pico-8 play session: hold ← + tap ❎

[t = 1 s] hold ← ~1s, tap ❎ ~2×
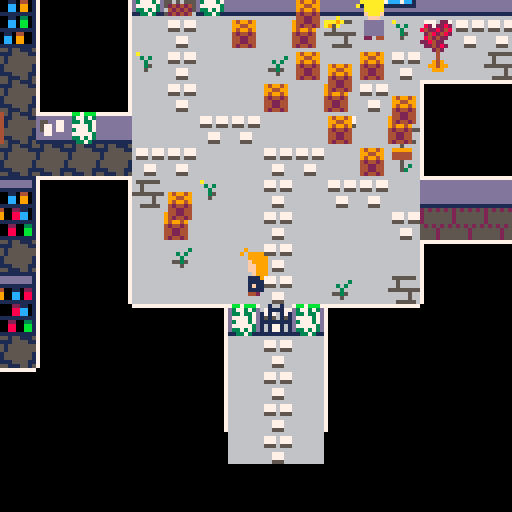
[t = 2 s] hold ← ~2s, tap ❎ ~4×
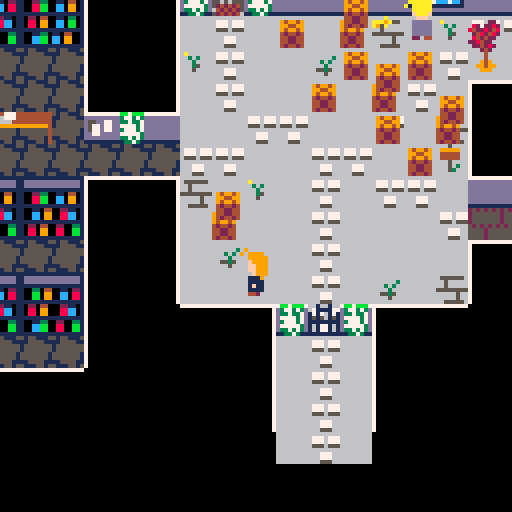
[t = 4 s] hold ← ~4s, tap ❎ ~7×
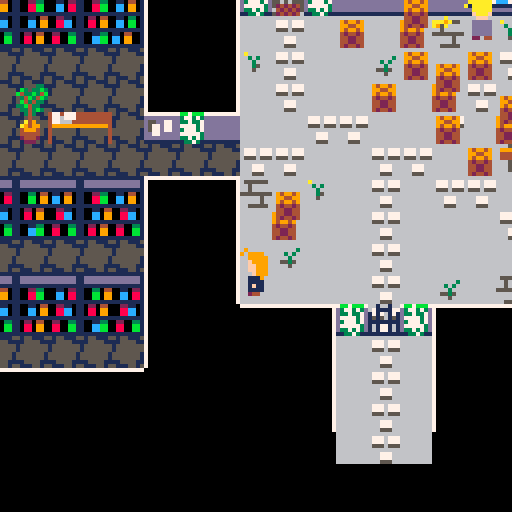

pico-8 cartridge
version 29
__lua__
-- mystery in amestris
-- by cpiod

function _init()
-- o:
-- 0=up, 1=down, 2=left, 3=right
 p={x=8000,y=8000,o=0,f=false}
 camx=title_screen[1].x*8-60
 camy=title_screen[1].y*8-60
 
-- mode:
-- 1: move
-- 2: dialog
-- 3: title screen
-- 4: transmutation
-- 5: fade out
-- 6: fade in
 mode=3
 t11=1 -- 5 circles
 t1=2 -- circle appears
 t2=3 -- go to circle
 t3=4 -- lines begin to appear
 t4=8 -- go to center
 t5=9 -- at center
 t6=11 -- the end
 
 palt(0,false)
	palt(14,true)
	
 tele={{x1=45,y1=22,x2=115,y2=9,o=3},
 {x2=45,y2=22,x1=115,y1=9,o=2},
 {x1=8,y1=13,x2=94,y2=13,o=0},
 {x2=8,y2=13,x1=94,y1=13,o=1},
 {x1=60,y1=5,x2=106,y2=27,o=0},
 {x2=60,y2=5,x1=106,y1=27,o=1}}
	sort(npc)
end

function _update60()
 if mode==1 then
  update_move()
 elseif mode==2 then
  update_diag()
 elseif mode==3 then
  update_title()
 elseif mode==4 then
  update_circle()
 end
end

function update_diag()
 if(btnp(⬆️) and slct>1) slct-=1
 if(btnp(⬇️) and slct<#a) slct+=1
 if btnp(🅾️) then
  nb=path[slct]
  if nb==0 or nb==nil then
   mode=1
  else
   change_dial()
  end
 end
 if(btnp(❎) and not st_final_dial and chat!=1037) mode=1
end

function update_move()
 if not st_secret_room and p.x==116*8 and p.y==9*8 then
  st_secret_room=true
  add(aall[4][1],
"i know about the secret room\
with all the bottles.",2)
  add(pall[4][1],13,2)
 end

 local moving=p.x!=p.ox or p.y!=p.oy
 if(p.x<p.ox) p.x+=1
 if(p.x>p.ox) p.x-=1
 if(p.y<p.oy) p.y+=1
 if(p.y>p.oy) p.y-=1 
 if moving!=(p.x!=p.ox or p.y!=p.oy) then
  -- hero stopped. check teleporters
  for tp in all(tele) do
   if p.x/8==tp.x1 and p.y/8==tp.y1 then
    p.x=tp.x2*8
    p.y=tp.y2*8
    if(tp.o==0) p.oy=p.y-8 p.ox=p.x
    if(tp.o==1) p.oy=p.y+8 p.ox=p.x
    if(tp.o==2) p.ox=p.x-8 p.oy=p.y
    if(tp.o==3) p.ox=p.x+8 p.oy=p.y
    break
   end
  end
 end
 
 if p.x==p.ox and p.y==p.oy then
  -- moving
	 local x,y=p.x,p.y
	 if(btn(⬆️)) p.o=0 y-=8
	 if(btn(⬇️)) p.o=1 y+=8
	 if(btn(➡️)) p.o=3 x+=8 p.f=false
	 if(btn(⬅️)) p.o=2 x-=8 p.f=true
	 if(x!=p.x)y=p.y
	 -- check collision
	 local mov=true
	 -- check front to back
	 for i=#npc,1,-1 do
	  local n=npc[i]
	 -- npc in path: stop moving, start chatting
	  if not fget(n.nbspr,0) and n.x==x/8 and n.y==y/8 then
	   mov=false
	   if(n.id!=nil) start_dial(n.id)
	   break
	  end
	 end
	 if(not mov or not fget(mget(x/8,y/8),0)) x,y=p.x,p.y
	 p.ox,p.oy=x,y
 end
 camx=p.x-60
 camy=p.y-68
end

function sort(a)
 for i=1,#a do
  local j=i
  while j>1 and a[j-1].y>a[j].y do
   a[j],a[j-1]=a[j-1],a[j]
   j=j-1
  end
 end
end
-->8
-- dialog system
slct=1

faces={80,83,86,89,92}
faces[9]=128
names={"rOY mUSTANG\
state alchemist",
"aMELIA sMITH\
postwoman",
"oWEN lOCKE\
apprentice",
"vICTOR gREY\
mail manager",
"mRS. cALVIN\
librarian"}
local s="a book"
names[1000]=s
names[1001]=s
names[1002]=s
-- nb: text id
-- d=text, list of lines
-- a=answers, list of lines
-- s=current selected answers
function cnt(t)
 local i=0
 for n=1,#t do
  if(sub(t,n,n)=="\n") i+=1
 end
 return i
end

function prt_dial()
 local i_d=cnt(d)
 local i=i_d
 for t in all(a) do
  i+=cnt(t)
 end
 if(#a>0) i+=1
 local maxy=8+6*(i+#a)
 local deltay=98-maxy
 local namex=5
 -- name
 local f=faces[chat]
 if(chat>=900 and chat<1000) f=faces[9]
 if f!=nil then
  namex+=20
  spr(f,camx+5,camy+deltay,3,3)
  if(chat<900) spr(128,camx+98,camy+deltay,3,3,true)
 end
 names[chat]=names[chat] or ""
 local namey=cnt(names[chat])*6
 for i=-1,1 do
  for j=-1,1 do
   print(names[chat],camx+namex+i,camy+deltay+18+j-namey,0)
  end
 end
 print(names[chat],camx+namex,camy+deltay+18-namey,6)
 
 -- bg
 rectfill(3+camx,24+camy+deltay,125+camx,maxy+camy+24+deltay,1)
 rect(3+camx,24+camy+deltay,125+camx,maxy+camy+24+deltay,6)
 
 -- text
 local x=5+camx
 local y=26+camy+deltay
 print(d,x,y,7)
 y+=(i_d+2)*6
 -- answers
 for i=1,#a do
  if i==slct then
   color(12)
   print(">"..a[i],x,y)
  else
   color(13)
   print(" "..a[i],x,y)
  end
  y+=6+6*cnt(a[i])
 end
end

-- si path>1 et answer!=path -> add bye
-- si path==1 et pas answer -> no answer
-- si path==0 -> bye/leave

function change_dial()
 slct=1
 if dall[chat]==nil then
  -- nothing to say
  mode=1
 else
  chat2,nb2=check_update(chat,nb)
  if(mode!=2) return
  chat=chat2 or chat
  nb=nb2 or nb
  a=aall[chat]==nil and {} or aall[chat][nb]
  path=pall[chat]==nil and {} or pall[chat][nb]
  d=dall[chat][nb]
  a=a or {}
  path=path or {}
  if chat<900 or chat>=1000 then -- no answer for thoughts
   local str=chat<10 and "bye" or "(leave)"
   if(#path>1 and #a!=#path) add(a,str)
   if(#path==0) a={str}
  end
 end
end

function start_dial(id,nbp)
 mode=2
 chat=id
 nb=nbp or 1
 -- npc look at the player
 if p.o>=2 and id<10 and id!=5 then -- no the old lady
  for n in all(npc) do
   if(n.id==id) n.f=not p.f
  end
 end
 change_dial()
end
-->8
-- text
dall={}
pall={}
aall={}

-- prolog
names[900]="aNNA bERKELEY"
for i=901,999 do
 names[i]=names[900]
end

dall[900]={"my name is aNNA bERKELEY. as a\
state alchemist i am known as\
the mud alchemist because\
that's how i once solved a\
murder.",
"the famous rOY mUSTANG, the\
flame alchemist, recently\
summoned me in central city\
because they \"lack smart and\
gorgeous alchemists\".",
"is it a way to tell me to\
investigate something? or is\
it just a game for him?\
i need to figure this out."}
pall[900]={{2},{3}}

dall[901]={"i should see mUSTANG first."}

dall[902]={
"i won't leave until i sorted\
this out."}

dall[903]={
"i don't feel like gardening."}

dall[904]={"the flag of amestris. classy."}

dall[905]={"the flag of amestris. classy.",
"wait... there is something\
behind! i'll toss the flag."}
pall[905]={{2}}
aall[905]={{"(look closer)"}}


names[906]="some bottles"
dall[906]={
"\"l'authentique bouteille de\
vin.\"\
sounds fancy. i am pretty sure\
alcohol is forbidden here... \
it probably belongs to the\
mail manager, vICTOR gREY."}


-- mustang
dall[1]={
"i am glad you came! your desk\
is in the next room. you will\
start by processing some late\
files.",
"i gave my team some well-\
deserved vacations and i told\
them i am capable of managing\
central city by myself. so\
don't tell them you were here.",
"yes. with milk and one sugar\
cube.",
"i'm all by myself. there is\
also a wanabee alchemist named\
oWEN lOCKE. mRS. cALVIN is\
certainly in the library. and\
i guess our mail manager,\
vICTOR gREY, is nearby.",
"right. what do you want?",
"i'd never ask for such a book.\
as gRUMMAN says, i would not\
need it. the best i can say is\
that somebody used my name to\
get it.",
"wow. i didn't think you would\
actually do it, you know.",
"no.",
"ok... but only because you\
brought me coffee."
}
aall[1]={{
"of course. do you want a\
coffee as well?",
"i won't go until i have\
answers."
},
{},
{},
{},
{"who works here?",
"why am i really here?"},
{}
}
pall[1]={
{3,5},
{5},
{},
{5},
{4,2,0},
{}}

dall[2]={
"i didn't do anything wrong!",
"what do you want?",
"nothing at all! i mean...\
mustang is really handsome,\
isn't he? you don't have a\
photo of him, by any chance?",
"wow... thank you! how did\
you...? never mind. thanks\
again. i should go now!",
"too bad...",
"he is creepy.",
"no, i swear! i always did my\
job with great\
conscientiousness."
}

aall[2]={
{"i didn't say anything."},
{"what are you doing here?",
"what do you think of the mail\
manager?",
"do you know something about\
missing packages?"},
{"what? no!"},
{},
{}}

pall[2]={
{2},
{3,6,7,0},
{5},
{2},
{0},
{2},
{2}}

-- owen locke
dall[3]={
"welcome to my greenhouse! my\
name is owen lock. i am still\
an apprentice: i work on the\
interactions between plants\
and alchemy.",
"with pleasure! as you know,\
alchemy is based on the\
telluric energy that comes\
from deep inside the earth.\
plants also harvest this\
energy; but something is\
wrong... my experiments keep\
failing, even though i am sure\
my theory is correct.",
"as soon as my experiments\
work. i could pass the exam\
now, but i want to work with\
rOY mUSTANG and learn his\
alchemy. to do that, i must\
impress him first.",
"i don't know yet. something\
classy. do you have an idea?",
"no. ask amelia, the postwoman.\
she seems to wander nearby\
very often even though that's\
not her place. i find her very\
suspicious.",
"that's... something. well, i\
need to go back to my\
experiments now.",
"yeah... yeah! that's awesome.\
tellurician, because my\
research is about telluric\
energy. thanks for the tip.\
here is some advice for your\
little mail investigation:\
there is an hidden door in\
the right wall of the lower\
package room. look for a grey\
wall.",
"too bad.",
"no. he is rude and he doesn't\
respect the alchemists.",
"she is a wonderful lady.\
skillful and mischievous.\
don't let her old age fool\
you: she is very powerful.",
"what do you want?"
}

aall[3]=
{{},
{"when will you try the state\
alchemist exam?"},
{"what will be your state\
alchemist codename?"},
{"the mad gardener",
"the tellurician",
"the soil-eater",
"no."},
{},
{},
{},
{},
{},
{},
{"tell me more about your\
research",
"do you like the mail manager?",
"do you know the librarian?"
}
}

pall[3]={
{11},
{3},
{4},
{6,7,6,8},
{11},
{},
{},
{},
{11},
{11},
{2,9,10,0},
}

-- victor grey
dall[4]={"i'm busy. go away.",
"packages are missing! three\
of them so far. that's\
unacceptable. my reputation is\
at stake, do you understand?",
"well, you can stay here day\
and night and catch the thief\
if he ever comes back.",
"amelia, the postwoman? she is\
a nice girl. far more clever\
that she sounds. she managed\
to bring the mail here to see\
me more often. i think she\
likes me.",
"rOY mUSTANG. he told me\
that's nothing, that he\
doesn't even remember what\
these packages were. but i\
can tell when he lies. he\
considers it is a big problem.",
"i mean... that's possible, of\
course. but i don't think so.\
she has always been honest\
with me. that's a rare\
quality.",
"i don't see him much. always\
working in his greenhouse,\
night and day. he received\
lots of fertilizer, recently.\
probably for his experiments.\
he wants to impress mUSTANG\
but the colonel doesn't give\
him much attention.",
"no. i don't trust alchemists.\
especially state alchemists.\
and he is too flirtatous with\
ladies.",
"beware the old mrs. calvin:\
she was once a powerful\
alchemist. she is very nice,\
but don't angry her by not\
returning your books to the\
library. she is probably the\
least unbearable state\
alchemist. she is secretive.\
i think there is an hidden\
room somewhere in her\
library...",
"and that's why i hate state\
alchemists.",
"no. but i registered them\
when they arrived. one came\
from a library from east city.\
it was an alchemy book about\
explosives, addressed to\
mUSTANG. the second one came\
in a bag. i didn't open it;\
maybe electrial wire or ropes?\
the last was a letter addressed\
to mUSTANG.",
"it doesn't mean your time is\
worth more than mine.",
"okay. i can maybe give you two\
minutes of my time.",
"what to you want?"
}

aall[4]={
{"i am a state alchemist!"},
{"can i help you?",
"who were the missing packages\
addressed to?"},
{},
{"she seems to prefer mUSTANG.",
"do you think she could be the\
thief?"},
{"so nobody knows what was\
inside these packages?"},
{},
{},
{},
{},
{},
{},
{},
{},
{"you seem worried.",
"do you know the blonde girl?",
"what do you think of the\
apprentice?",
"do you know mUSTANG well?",
"what can you tell me about\
the librarian?"}
}

pall[4]={
{12,0},
{3,5},
{},
{10,6},
{11},
{14},
{14},
{14},
{14},
{},
{14},
{},
{14},
{2,4,7,8,9},
}

dall[5]={
"hello, dear! it's rare to see\
a new face around here.",
"what are you interested in?",
"why the past tense? i am\
still a powerful alchemist!\
specialized in all kind of\
explosives. in fact, i still\
help victor to verify that\
the packages we received are\
not booby-trapped.",
"he is very ambitious, yet he\
is a good leader. but don't\
trust him too much.",
"of course! he could not harm\
anyone. he is very sweet with\
everyone and he brings me\
cookies once in a while. i\
love to chat with him. i even\
offered him one of my books.",
"i call him grumpy, he calls\
me an old bat. we like each\
other.\
he is secretive. did you know\
he has a secret room?",
"oh, dear! where was it?",
"he is so forgetful! it's a\
rare book about large scale\
transmutation. thank you for\
bringing it back. how can i\
thank you? i know! here: take\
this alchemy-fueled camera!\
it's an expansive gift.",
"before doing that, you'd have\
to tell me all about your\
interests. only then i could\
make a relevant recommendation\
for you."
}
aall[5]={
{},
{"can you recommend me a book?",
"i was told you were a\
powerful alchemist.",
"what do you think of mustang?",
"should i trust the\
apprentice?",
"do you like the mail manager?"
},
{},
{},
{},
{},
{"in oWEN's room."},
{"thank you!"},
{"let's not do that."}
}

pall[5]={
{2},
{9,3,4,5,6,0},
{2},
{2},
{2},
{2},
{8},
{},
{2}
}

dall[1000]={"  == equivalent exchange ==\
\
alchemy is the science of\
transmutation. and as all\
science, it follows rules.\
alchemy follows the principle\
of equivalent exchange: in\
order to obtain or create\
something, something of equal\
value must be lost or\
destroyed."}

dall[1001]={
"  == alchemy: lesson 4 ==\
\
transmutation is a sequence\
of three steps:\
- comprehension of the\
  material to be transmuted;\
- deconstruction of the\
  material;\
- reconstruction by bending\
  the material into its new\
  shape.",
"comprehension should not be\
neglected: the learner must\
identify the material he\
wants to know what\
ingredients he needs."
}
pall[1001]={{2}}

dall[1002]={
"to oWEN lOCKE,\
i wish you a great future.\
and don't let mUSTANG annoy\
you.\
\
             aMANDA cALVIN",
"  == combustion ==\
\
combustion relies on three\
ingredients:\
- a spark\
- oxygen\
- fuel\
fuel can be wood, alcohol,\
natural gas, oil,...\
explosives are based on\
phosphorus or sulfur."
}
pall[1002]={{2}}

names[1003]="a gray book"
dall[1003]={
"that's the gray book that is\
missing!"}

names[1004]="a key"
dall[1004]={
"you find a key. certainly a\
master key.\
\
you take it with you."}

names[1005]="a key"
dall[1005]={
"you find an old rusty key.\
\
you take it with you."}

names[1010]="a note on the entrance"
dall[1010]={
"alchemy library\
\
return your books in time or\
suffer my wrath.\
\
mRS. cALVIN"}

names[1011]="some papers"
dall[1011]={
"!!! wanted !!!\
\
i am a gray book. i\
disappeared a few days ago. if\
you find me, return me!\
\
(no ransom)"}

names[1012]="a sealed letter"
dall[1012]={
"rOY,\
\
i don't know why you seem\
so interested in books about\
explosive transmutation. you\
should probably be the one\
writing them. anyway: be\
careful. i don't know what\
you need that for, but some\
people are suspicious.\
\
gRUMMAN","you take it."}
pall[1012]={{2}}

names[1013]="an ad"
dall[1013]={
"get a dream body with 1 tip!\
\
1. don't trust advertisements"}

names[1014]="a pile of files"
dall[1014]={
"a very high pile of the files."}

names[1015]="a note on the wall"
dall[1015]={"if i'm not here, ring the\
bell.\
\
v.gREY.\
ps: there is no bell."}

names[1016]="a pile of receipts"
dall[1016]={"nothing interesting here."}

names[1017]="some drawings"
dall[1017]={"a sketch of a transmutation\
circle based on a pentagram\
and some drawings of trees."}

names[1020]="a window"
dall[1020]={
"you see some trees outside."}

names[1021]="someone?"
dall[1021]={
"there is someone behind the\
window. as soon as she sees\
you, she hides."}

names[1022]="a grey book"
dall[1022]={
"i have no reason yet to check\
this book."}

names[1023]="a sack of fertilizer"
dall[1023]={
"that's fertilizer. lot of it.\
i guess someone is not very\
good at gardening..."}

names[1024]="a sign"
dall[1024]={
"greenhouse\
\
experiments in progress,\
proceed with caution."}

names[1025]="a door"
dall[1025]={"it's locked."}

names[1026]="a transmutation circle"
dall[1026]={"you don't recognize this type\
of transmutation circle. you\
prefer not to walk over it."}

names[1027]="a tree"
dall[1027]={"...\
\
it has nothing to say."}

names[1028]="a sign"
dall[1028]={"the boxes will go away.\
eventually.\
\
v.gREY"}

names[1029]="some ash"
dall[1029]={"a small pile of cold ash."}

names[1030]="some food"
dall[1030]={"it doesn't smell good. cheese\
maybe?"}

names[1031]="a door"
dall[1031]={"the master key unlocks the\
door!"}

names[1032]="a door"
dall[1032]={
"it's locked."}

names[1033]="a door"
dall[1033]={
"it's locked."}

names[1034]="a door"
dall[1034]={"the old key unlocks the door!"}

names[1035]="a crowbar"
dall[1035]={
"that crowbar can be useful.\
why not take it?"}

names[1036]="a heavy box"
dall[1036]={
"that wood seems breakable. with\
some tool, you could open it."}

names[1037]="a heavy box"
dall[1037]={
"you open the box with the\
crowbar. it explodes!",""}
aall[1037]={{"die?"}}
pall[1037]={{2}}

names[1038]="an alchemy-fueled\
coffee machine"
dall[1038]={
"coffee?",
"milk?",
"sugar?",
"sugar?",
"caution: it's hot.",
"caution: it's hot.",
"you remember you hate coffee.",
"just like mUSTANG likes it."}
aall[1038]={
{"yes","no"},
{"yes","no"},
{"no","one sugar cube","two sugar cubes"},
{"no","one sugar cube","two sugar cubes"},
}
pall[1038]={
{2},
{4,3},
{5,5,5},
{5,5,5},
{7},
{8}
}
-->8
-- draw

function draw_hero()
	local s=11
	if p.o==0 then
  s=7
 elseif p.o==1 then
  s=208
 end
	if(mode==1 and (p.x!=p.ox or p.y!=p.oy)) s+=flr((4*t())%4)
	spr(s,p.x,p.y-10,1,2,p.o==2)
end

function _draw() 
 camera(camx,camy)
 cls(0)	
 
	map(0,0)
	local done=st_final_dial
	-- no draw_hero in final dialogue
	for n in all(npc) do
	 if not done and p.y<=n.y*8 then
	  done=true
	  draw_hero()
	 end
	 local nbspr=n.nbspr or n.id
	 if nbspr>15 then
	  spr(nbspr,n.x*8,n.y*8,1,1,n.f==true)
  elseif nbspr>=0 then
	  if n.f=="up" then
	   spr(6,n.x*8,n.y*8-10,1,2)
	  else
 	  spr(nbspr,n.x*8,n.y*8-10,1,2,n.f==true)
 	 end
 	else
 	end
	end
	if(not done) draw_hero()

	if(mode==2 and chat==1037) draw_fire()
	
	if(mode==2)	prt_dial(d,a)
	
	if mode==3 then
	 spr(198,camx+100,camy+9,3,3)
	 spr(246,camx+100,camy+9+3*8,2,1)
	 sspr(72,104,7*8,3*8,camx+1,camy+10,7*8*2,3*8*2)
	 if t()%1<.8 then
   print_center("press z to investigate",camx,camy+90,8)
  end
	 local t="cpiod - 2020"
  print_center(t,camx,camy+120,1)
	
	elseif mode==4 then
  draw_fire()
  draw_circle()

	elseif mode==5 then
  draw_circle(true)
	 chat=-1
 	a={}
	 d="the fire is out but you faint\
because of the smoke."
	 prt_dial()
  fade={[0]=0,0,0,0,1,0,5,6,2,2,4,3,5,1,4,4}
  m=t()-t0
  for i=0,15 do
   if m<2.1 then
    c=i
   elseif m<2.2 then
    c=fade[i]
   elseif m<2.3 then
    c=fade[fade[i]]
   elseif m<5 then
    c=fade[fade[fade[i]]]
   else
    c=fade[fade[fade[i]]]
    mode=6
    t0=t()
    mset(109,27,182)
    mustang.x=108
    mustang.y=27
    mustang.f=false
    locke.x=109
    locke.y=26
    locke.f=true
    calvin.x=105
    calvin.y=26
    calvin.f=false
    calvin.id=15
    sort(npc)
    p.x=109*8
    p.y=28*8
    p.ox=p.x
    p.oy=p.y
    camx=p.x-60
    camy=p.y-68
    st_final_dial=true
   end
   pal(i,c,1)
  end
	
	elseif mode==6 then
  fade={[0]=0,0,0,0,1,0,5,6,2,2,4,3,5,1,4,4}
  m=t()-t0
  for i=0,15 do
   if m<.3 then
    c=fade[fade[fade[i]]]
   elseif m<.6 then
    c=fade[fade[i]]
   elseif m<.9 then
    c=fade[i]
   elseif m<2 then
    c=i
   else
    c=i
    start_dial(1,5)
   end
   pal(i,c,1)
  end
	end
end

function print_center(t,x,y,c)
	for i=-1,1 do
	 for j=-1,1 do
  	print(t,x+(64-4*(#t/2))+i,y+j,0)
  end
 end
 print(t,x+(64-4*(#t/2)),y,c)
end
-->8
-- npc/status
 npc={
 -- ordered back to front
 
 -- flags
 {nbspr=54,id=904,x=40,y=1},
 {nbspr=54,x=28,y=23}, -- behind
 {nbspr=54,x=30,y=23},
 {nbspr=54,id=904,x=15,y=13},
 {nbspr=54,id=904,x=23,y=17},
 {nbspr=54,id=904,x=25,y=13},
 {nbspr=54,id=904,x=27,y=13},
 {nbspr=54,id=904,x=32,y=6},
 {nbspr=54,id=904,x=35,y=6},
 {nbspr=54,id=904,x=22,y=2},
  
 -- outside door
 {nbspr=58,x=29,y=23}, 

 -- windows
 -- mustang window
 {nbspr=64,id=1020,x=33,y=6},
 {nbspr=66,x=34,y=6},
 -- postwoman window
 {nbspr=65,id=1021,x=32,y=13},
 {nbspr=66,x=33,y=13},
 -- alchemist room
 {nbspr=65,x=19,y=2},
 {nbspr=66,x=20,y=2},
 {nbspr=65,x=24,y=2},
 {nbspr=66,x=25,y=2},

 -- sheets on wall
-- secret room
 {nbspr=240,id=1013,x=120,y=7,f=true},
-- warehouse
 {nbspr=240,x=41,y=12},
 {nbspr=240,id=1015,x=46,y=12,f=true},
-- library entrance
 {nbspr=240,id=1010,x=22,y=17},
  
  
 -- fertilizer
 {nbspr=166,id=1023,x=48,y=4},
 {nbspr=167,id=1023,x=38,y=6},
 {nbspr=167,id=1023,x=43,y=4,f=true},
 {nbspr=168,id=1023,x=60,y=8},
 {nbspr=168,id=1023,x=42,y=5,f=true},

  
 -- outside boxes
 {nbspr=71,x=42,y=10},
 {nbspr=55,x=42,y=9},
 {nbspr=71,x=64,y=5},
 {nbspr=55,x=64,y=4},
 {nbspr=55,x=42,y=5},
 {nbspr=71,x=42,y=6},
 {nbspr=70,x=32,y=15},
 {nbspr=70,x=42,y=7},
 {nbspr=70,x=42,y=4},
 {nbspr=70,x=53,y=2},
 {nbspr=70,x=57,y=2},

 {nbspr=70,x=28,y=14},
 {nbspr=70,x=29,y=16},
 {nbspr=70,x=30,y=15},
 {nbspr=70,x=31,y=17},
 {nbspr=70,x=32,y=18},

 {nbspr=71,x=30,y=14},
 {nbspr=71,x=33,y=17},
 {nbspr=71,x=26,y=20},
 {nbspr=71,x=31,y=16},
 {nbspr=55,x=30,y=13},
 {nbspr=55,x=33,y=16},
 {nbspr=55,x=26,y=19},
 {nbspr=55,x=31,y=15},

 -- circle
 {nbspr=61,id=1026,x=93,y=8},
 {nbspr=61,id=1026,x=91,y=11},
 {nbspr=61,id=1026,x=95,y=11},

 {nbspr=62,id=1026,x=94,y=8},
 {nbspr=62,id=1026,x=92,y=11},
 {nbspr=62,id=1026,x=96,y=11},

 {nbspr=77,id=1026,x=93,y=9},
 {nbspr=77,id=1026,x=91,y=12},
 {nbspr=77,id=1026,x=95,y=12},

 {nbspr=78,id=1026,x=94,y=9},
 {nbspr=78,id=1026,x=92,y=12},
 {nbspr=78,id=1026,x=96,y=12},

 -- desk
 {nbspr=163,x=106,y=25},
 {nbspr=164,x=107,y=25},
 
 {nbspr=48,x=34,y=8,f=true},
 {nbspr=48,x=25,y=6,f=true},
 {nbspr=48,x=24,y=4},
 {nbspr=48,x=20,y=6},
 {nbspr=48,x=17,y=8,f=true},
 
 {nbspr=49,x=16,y=6},
 {nbspr=49,x=21,y=4,f=true},
 {nbspr=49,x=20,y=8},
 {nbspr=49,x=24,y=8},
  
 {nbspr=50,x=33,y=8,f=true},
 {nbspr=50,x=25,y=4},
 {nbspr=50,x=24,y=6,f=true},
 {nbspr=50,x=25,y=8},
 {nbspr=50,x=20,y=4,f=true},
 {nbspr=50,x=21,y=6},
 {nbspr=50,x=21,y=8},
 {nbspr=50,x=17,y=6},
 {nbspr=50,x=16,y=8,f=true},
 
 {nbspr=49,x=118,y=8},
 {nbspr=149,x=119,y=8},
 {nbspr=133,x=119,y=7},
 {nbspr=163,x=19,y=17},
 {nbspr=164,x=20,y=17},
 {nbspr=163,x=42,y=13},
 {nbspr=164,x=43,y=13},

 -- boxes
 {nbspr=70,x=116,y=8},
 {nbspr=70,x=117,y=10},
  
 {nbspr=70,x=40,y=20},
 {nbspr=70,x=43,y=19},
 {nbspr=70,x=44,y=20},
 {nbspr=70,x=38,y=21},
 {nbspr=70,x=41,y=21},
 {nbspr=197,id=1036,x=44,y=15},
 {nbspr=197,x=92,y=8},
 {nbspr=71,x=38,y=19},
 {nbspr=71,x=42,y=20},
 {nbspr=71,x=39,y=22},
 {nbspr=71,x=43,y=15},
 {nbspr=55,x=38,y=18},
 {nbspr=55,x=42,y=19},
 {nbspr=55,x=39,y=21},
 {nbspr=55,x=43,y=14},
  
 -- table
 {nbspr=165,x=10,y=23},
 {nbspr=165,x=120,y=10},
 {nbspr=165,x=5,y=17},
 {nbspr=165,x=108,y=28},
 {nbspr=165,x=97,y=12},
 
  -- ash
 {nbspr=140,id=1029,x=52,y=5,f=true},
 {nbspr=140,id=1029,x=97,y=12},
 
 -- chairs
 {nbspr=171,x=104,y=26,f=true},
 {nbspr=137,x=36,y=9},
 {nbspr=171,x=41,y=13,f=true},
 {nbspr=171,x=6,y=17},
 {nbspr=171,x=11,y=23},
 {nbspr=171,x=57,y=8,f=true},
 
 -- wine
 {nbspr=-1,id=906,x=119,y=8},

-- office book
 {nbspr=241,id=1000,x=17,y=8},
-- librarian book
 {nbspr=241,id=1001,x=5,y=17},
-- book in greenhouse
 {nbspr=241,id=1002,x=107,y=25},
  
 -- paper
-- work from mustang
 {nbspr=243,id=1014,x=25,y=6},
-- desk of mail manager
 {nbspr=243,id=1016,x=43,y=13},
-- library entrance
 {nbspr=243,id=1011,x=19,y=17},
-- greenhouse
 {nbspr=243,id=1017,x=58,y=8},
 
 -- watering
 {nbspr=155,id=903,x=56,y=4},

 -- greenhouse sign
 {nbspr=-1,id=1024,x=53,y=10},
 -- greenhouse sign
 {nbspr=-1,id=1028,x=33,y=18},
 -- front door
 {nbspr=-1,id=902,x=29,y=23},
  
 -- plants
 {nbspr=142,x=59,y=7},
 {nbspr=158,x=59,y=8},
 {nbspr=142,x=50,y=6,f=true},
 {nbspr=142,x=55,y=6},
 {nbspr=158,x=50,y=7,f=true},
 {nbspr=174,x=55,y=7},
 {nbspr=156,x=50,y=4,f=true},
 {nbspr=156,x=53,y=6},
 {nbspr=172,x=50,y=5,f=true},
 {nbspr=172,x=53,y=7},

 {nbspr=141,x=51,y=4},
 {nbspr=157,x=53,y=4},
 {nbspr=141,x=52,y=6,f=true},

 {nbspr=173,x=51,y=5},
 {nbspr=173,x=53,y=5},
 {nbspr=173,x=52,y=7,f=true},

 {nbspr=38,id=1038,x=42,y=13},
 {nbspr=248,x=42,y=12},
 
 -- trees
 {nbspr=56,x=91,y=6},
 {nbspr=72,x=91,y=7},

 {nbspr=56,x=38,y=1},
 {nbspr=138,x=38,y=2},
 {nbspr=95,x=39,y=1},
 {nbspr=138,x=39,y=2},
 {nbspr=95,x=57,y=9},
 {nbspr=138,x=57,y=10},
 {nbspr=56,x=105,y=24},
 {nbspr=72,x=105,y=25},

 {nbspr=56,x=63,y=11},
 {nbspr=138,x=63,y=12},
 {nbspr=56,x=57,y=5},
 {nbspr=72,x=57,y=6},
 {nbspr=95,x=58,y=5},
 {nbspr=72,x=58,y=6},
 {nbspr=56,x=59,y=5},
 {nbspr=111,x=59,y=6},
 {nbspr=56,x=7,y=16},
 {nbspr=72,x=7,y=17},

 -- left part of the greenhouse
 -- top row
 {nbspr=56,x=44,y=3,f=true},
 {nbspr=72,x=44,y=4},
 {nbspr=95,x=45,y=3,f=true},
 {nbspr=72,x=45,y=4},
 {nbspr=56,x=46,y=3},
 {nbspr=111,x=46,y=4},
 {nbspr=95,x=47,y=3,f=true},
 {nbspr=111,x=47,y=4},
 
 -- middle row
 {nbspr=56,x=43,y=5,f=true},
 {nbspr=72,x=43,y=6},
 {nbspr=95,x=44,y=5,f=true},
 {nbspr=111,x=44,y=6},
 {nbspr=56,x=45,y=5},
 {nbspr=72,x=45,y=6},
 {nbspr=95,x=47,y=5},
 {nbspr=72,x=47,y=6},

 -- low row
 {nbspr=56,x=43,y=7},
 {nbspr=111,id=1027,x=43,y=8},
 {nbspr=95,x=45,y=7},
 {nbspr=111,x=45,y=8},
 {nbspr=95,x=46,y=7},
 {nbspr=72,x=46,y=8},
 {nbspr=56,x=47,y=7,f=true},
 {nbspr=72,x=47,y=8},
 
 {nbspr=95,x=27,y=7},
 {nbspr=72,x=27,y=8},
 {nbspr=56,x=46,y=14},
 {nbspr=72,x=46,y=15},
 {nbspr=95,x=31,y=6},
 {nbspr=111,x=31,y=7},
 {nbspr=95,x=18,y=16},
 {nbspr=72,id=1027,x=18,y=17},
 {nbspr=56,x=15,y=2},
 {nbspr=111,x=15,y=3},
  
 -- red trees
 {nbspr=190,x=36,y=6},
 {nbspr=206,x=36,y=7},
 {nbspr=191,x=49,y=6},
 {nbspr=206,x=49,y=7},
 {nbspr=191,x=34,y=14},
 {nbspr=207,x=34,y=15},
 {nbspr=190,x=43,y=21},
 {nbspr=206,x=43,y=22},
 {nbspr=190,x=51,y=14,f=true},
 {nbspr=207,x=51,y=15}
 }
  
 st_secret_room=false
 st_key_g=false
 st_key_l=false
 st_white_b=false
 st_flag=false
 st_lost_pkg=false
 st_crowbar=true
 st_final_dial=false
 st_letter=false
 st_missing=false
 st_know_wbook=false
 st_camera=false
 st_coffee=false

 -- npc
 mustang={id=1,x=34,y=9}
 add(npc,mustang)
 calvin={id=5,x=9,y=23}
 add(npc,calvin)
 amelia={id=2,x=32,y=14,f="up"}
 add(npc,amelia)
 grey={id=4,x=45,y=13,f=true}
 add(npc,grey)
 locke={id=3,x=55,y=5}
 add(npc,locke)

 letter={nbspr=244,id=1012,x=117,y=10}
 add(npc,letter)
 key_g={nbspr=245,id=1004,x=120,y=10}
 add(npc,key_g)
 key_l={nbspr=245,id=1005,x=31,y=14}
 add(npc,key_l)
 door_g={nbspr=-1,id=1025,x=60,y=5}
 add(npc,door_g)
 door_g2={nbspr=-1,id=1032,x=49,y=3}
 add(npc,door_g2)
 door_l={nbspr=-1,id=1033,x=8,y=13}
 add(npc,door_l)
 flag_l={nbspr=54,id=905,x=8,y=13}
 add(npc,flag_l)
 wbook={nbspr=242,id=1022,x=109,y=25}
 add(npc,wbook)
 crowbar={nbspr=181,id=1035,x=97,y=8}
 add(npc,crowbar)

 f1={nbspr=54,id=904,x=41,y=9}
 f2={nbspr=54,id=904,x=41,y=18}
 f3={nbspr=54,id=904,x=37,y=13}
 add(npc,f1)
 add(npc,f2)
 add(npc,f3)

function check_update(chat,nb)
 if not st_missing and chat==4 and nb==2 then
  st_missing=true
  add(aall[3][11],"do you know anything about\
some missing mail?",2)  
  add(pall[3][11],5,2)
 elseif chat==1 and nb==3 then
  pall[1038][4][2]=6
 elseif chat==1 and nb==7 then
  st_coffee=true
 elseif st_coffee and chat==1 and nb==8 then
  st_photo=true
  return 1,9
 elseif chat==1038 and nb==8 then
  aall[1][1][1]="here is your coffee."
  pall[1][1][1]=7
 elseif not st_know_wbook and chat==1011 then
  st_know_wbook=true
 elseif not st_camera and chat==5 and nb==8 then
  st_camera=true
  add(aall[1][1],"can i photograph you?")
  add(pall[1][1],8)
 elseif st_key_g and chat==1025 then
  mset(60,5,229)
  del(npc,door_g)
  return 1031,1
 elseif not st_key_l and chat==1005 then
  st_key_l=true
  del(npc,key_l)
 elseif not st_key_g and chat==1004 then
  st_key_g=true
  del(npc,key_g)
 elseif st_key_g and chat==1025 then
  mset(60,5,229)
  del(npc,door_g)
  return 1031,1
 elseif st_key_g and chat==1032 then
  mset(49,3,175)
  del(npc,door_g2)
  return 1031,1
 elseif st_key_l and chat==1033 then
  mset(8,13,229)
  del(npc,door_l)
  return 1034,1
 elseif chat==905 and nb==2 then
  del(npc,flag_l)
  mset(8,15,184)
 elseif not st_letter and chat==1012 and nb==2 then
  del(npc,letter)
  st_letter=true
  add(aall[1][1],"i found a strange letter\
from gRUMMAN",3)
  add(pall[1][1],6,3)
 elseif st_know_wbook and chat==1022 then
  add(aall[5][2],"i found your grey book!",6)
  add(pall[5][2],7,6)
  return 1003,1
 elseif chat==1003 then
  del(npc,wbook)
 elseif not st_crowbar and chat==1035 then
  st_crowbar=true
  del(npc,crowbar)
 elseif st_crowbar and chat==1036 and nb==1 then
  f1.nbspr=205
  f2.nbspr=205
  f3.nbspr=205
  return 1037,1
 elseif st_crowbar and chat==1037 and nb==2 then
  mode=4
  t0=t()
 end
end
-->8
-- title screen

title_screen={
{x=29,y=27,dx=0,dy=-1},
{x=29,y=18,dx=-1,dy=0},
{x=12,y=18,dx=0,dy=-1},
{x=12,y=8,dx=1,dy=0},
{x=18,y=8,dx=1,dy=0},
{x=35,y=8,dx=0,dy=1},
{x=35,y=19,dx=1,dy=0},
{x=42,y=19,dx=0,dy=-1},
{x=42,y=12,dx=1,dy=0},
{x=58,y=12,dx=0,dy=-1},
{x=58,y=4,dx=-1,dy=0},
{x=43,y=4,dx=0,dy=1},
{x=43,y=18,dx=-1,dy=0}}
title_index=1

function update_title()
 local s=title_screen[title_index]
 
 local i2=
 (title_index==#title_screen)
  and 2
  or title_index+1
 n=title_screen[i2]
 camx+=s.dx/2
 camy+=s.dy/2
 if camx==n.x*8-60 and camy==n.y*8-60 then
  title_index=i2
 end

 if btnp(🅾️) then
  mode=1
  p={x=29*8,y=(22+5)*8,o=0,f=false}
  p.ox=p.x
  p.oy=p.y-5*8
  camx=p.x-60
  camy=p.y-68
  start_dial(900)
 end
end
-->8
-- circle

function update_circle()
	if mode==4 then
	 local centerx=43*8
	 local centery=13*8
	 local rad=30
	 local dt=t()-t0
	 local m=t4-t3
	 if dt<t2 then
 	 camx=centerx-64
 	 camy=centery-64
	 elseif dt<t3 then
	  local c=rad*(dt-t2)/(t3-t2)
 	 camx=centerx-64+c*cos(.05)
 	 camy=centery-64+c*sin(.05)
 	elseif dt<t4 then
 	 camx=centerx-64+rad*cos(.05+((dt-t3)%m)/m)
 	 camy=centery-64+rad*sin(.05+((dt-t3)%m)/m)
	 elseif dt<t5 then
	  local c=rad*(1-(dt-t4)/(t5-t4))
 	 camx=centerx-64+c*cos(.05)
 	 camy=centery-64+c*sin(.05)
 	elseif dt>t6 then
 	 mode=5
 	 t0=t()
 	end
 end	
end

pts={{x=49*8+2,y=6*8+7},
 {x=36*8+7,y=6*8+7},
 {x=34*8+4,y=14*8+4},
 {x=43*8+4,y=21*8+6},
 {x=51*8+4,y=14*8+4},
 {x=49*8+2,y=6*8+7}}

function draw_circle(doall)
 local centerx=43*8
 local centery=13*8
 local rad=70
 local dt=t()-t0
 if(doall) dt=100
 
 if dt>t11 then
  local r=min(10,(dt-t11)/(t1-t11)*10)
  for i=-1,1 do
   for j=1,5 do
    circ(pts[j].x,pts[j].y,r+i,2)
   end
  end
  for j=1,5 do
   circ(pts[j].x,pts[j].y,r,8)
  end
 end
 
 if dt>t1 then
  for i=-1,1 do
	  circ(centerx,centery,rad+i,2)
	 end
	 circ(centerx,centery,rad,8)
	end
	
	if dt>t3 then
  local m=t4-t3
	 local nb=min(6,5*((dt-t3)/m)+1)
	 for k=-1,1 do
		 for j=-1,1 do
 		 line()
 	  for i=1,nb do
 		  line(pts[i].x+j,pts[i].y+k,2)
 		 end
		 end
	 end
	 line()
	 for i=1,nb do
 	 line(pts[i].x,pts[i].y,8)
 	end
 end
 if dt>t5 then
   for i=-1,1 do
	  circ(centerx+2,centery+2,50+i,2)
	 end
	 circ(centerx+2,centery+2,50,8)
	end
end

fire={{x=40,y=20,t=9*rnd()},
{x=46,y=13,t=9*rnd()},
{x=40,y=14,t=9*rnd()},
{x=42,y=19,t=9*rnd()},
{x=38,y=21,t=9*rnd()},
{x=44,y=22,t=9*rnd()},
{x=36,y=20,t=9*rnd()},
{x=41,y=22,t=9*rnd()},
{x=38,y=15,t=9*rnd()},
{x=40,y=17,t=9*rnd()},
{x=50,y=14,t=9*rnd()},
{x=41,y=10,t=9*rnd()},
{x=46,y=10,t=9*rnd()}}

expl={}
for i=1,3 do
 add(expl,{x=8*36+rnd(8*16),y=10*8+rnd(8*13),r=rnd(8)})
end

function draw_fire()
 for f in all(fire) do
  spr(185+(f.t+10*t())%4,f.x*8,f.y*8-2)
 end
 for f in all(fire) do
  spr(201+(f.t+10*t())%4,f.x*8,f.y*8-8-2)
 end
 spr(189,grey.x*8,grey.y*8-13+2*cos(2*t()))
 grey.f=t()%.5<.25
 for e in all(expl) do
  circfill(e.x,e.y,e.r,8)
  circfill(e.x,e.y,e.r-ceil(e.r/3),9)
  e.r+=.2
  if e.r>9 then
   e.x=8*36+rnd(8*16)
   e.y=10*8+rnd(8*13)
   e.r=0
  end
 end
end
__gfx__
00000000eeeeeeeeeeeeeeeeeeeeeeeeeeeeeeeeeeeeeeeeeeeeeeeeeeeeeeeeeeeeeeeeeeeeeeeeeeeeeeeeeeeeeeeeeeeeeeeeeeeeeeeeeeeeeeeeeeeeeeee
00000000eeeeeeeeeeeeeeeeeeeeeeeeeeeeeeeeeeeeeeeeeeeeeeeeeeeeeeeeeeeeeeeeeeeeeeeeeeeeeeeeeeeeeeeeeeeeeeeeeeeeeeeeeeeeeeeeeeeeeeee
00000000eeeeeeeeeeeeeeeeeeeeeeeeeeeeeeeeeeeeeeeeeeeeeeeeeeeeeeeeeeeeeeeeeeeeeeeeeeeeeeeeeeeeeeeeeeeeeeeeeeeeeeeeeeeeeeeeeeeeeeee
00000000eeeeeeeeeeeeeeeeeeeeeeeeeeeeeeeeeeeeeeeeeeeeeeeeeeeeeeeeeeeeeeeeeeeeeeeeeeeeeeeeeeeeeeeeeeeeeeeeeeeeeeeeeeeeeeeeeeeeeeee
00000000eeeeeeeeee1111eeeeeeeeeeeeeeeeeeeeee77eeee11111eee9eeeeeeeeeeeeeee9eeeeeeeeeeeeeeeeeee9eeeeeeeeeeeeeee9eeeeeeee9eeeeeeee
00000000ee0000eeee111111ee0000eeeeeeeeeeeee7777e1111111eeee999eeee9eeeeeeee999eeee9eeeeeee9999e9eeeeee9eee9999e9eeeeee9eeeeeeeee
00000000e000000eeaaaaaaeee00ffeeeeffffeee7e77ffeeaaaaaaeee99999eeee999eeee99999eeee999eee99999eeee9999e9e99999eeee9999eeeeee77ee
00000000e0000feeeaaaafeaee0fffeeeeffffee7777fffeaeaaaaaeee99999eee99999eee99999eee99999ee9999feee99999eee9999feee99999eeeee7777e
00000000e000ffeeeaaaffeeeeffffeeeeffffee777ffffeeeaaaaaeee99999eee99999eee99999eee99999ee999ffeee9999feee999ffeee9999feee7e77ffe
00000000eeffffeeaeafffeee49494eeeeffffeee79fffeeeefaaafeee99999eee99999eee99999eee99999ee999ffeee999ffeee999ffeee999ffee7777fffe
00000000eefffeeeeefffeeee92222eeeefffeeeee4666eceeefffeeee99999eee99999eee99999eee99999ee999feeee999ffeee999feeee999ffee777ffffe
00000000ee1111eeeeddddeee42222eeee77c7eeee466ffceedddddeee19991eee99999eee19991eee99999eee9111eee999feeeee9111eee999feeee7efffee
00000000ee1111eeeeddddeeee22f2eeee7ccceeee4666deeedddddeee11111eee19991eee11111eee19991eee1111eeee9111eeee1111eeee9111eeeee666ee
00000000ee1171eeeeddfdeeee2222eeeeccfceeee4444eeeedddddeee11111eee11111eee11111eee11111eee11f1eeee1f11eeee11f1eeee111feeeee66fee
00000000ee1111eeeeddddeeee2222eeeecccceeee4e24eeeedddddeee11111eee11111eee11111eee11111eee1111eeee1111eeee1111eeee1111eeeee666ee
00000000eee442eeeee442eeeeedd1eeeeedd1eeee4ee4eeee22e44eee22e44eeeeee44eee22e44eee22eeeeeee442eeee44e22eeee244eeee22e44eeeeed1ee
655555556555555577777777777777777777777770000000e5666665000000077000000777777777777777777777777751551115565565562525252551111111
56555555565555556666666664444466dddddddd70000000e5664665000000077000000770000000000000000000000711555511556555652555555515111111
55655555556555556666666664111466dddddddd70000000e5555555000000077000000770000000000000000000000715555555555656552555555511511111
55565555555655556666666664111466dddddddd70000000eeeeeeee000000077000000770000000000000000000000715555555555565552555555511151111
55656555556565556666666664444466dddddddd70000000eeeeeeee000000077000000770000000000000000000000755555551555655555252525211515111
56555655524242456666666662444466dddddddd70000000eeeeeeee000000077000000770000000000000000000000755555551556565555555255515111511
65555565642424256666666664444466dddddddd70000000eeeeeeee000000077000000770000000000000000000000711555511565556555555255551111151
5555555652424246ddddddddd44444dd1111111170000000eeeeeeee000000077000000770000000000000000000000751115515655655655555255511111115
444444444444444444444444111111111111111111111111ebb7bbbeeeeeeeeeeeee3b3e6000000066166166565565561d11ddd19eeee88888eeee9e66666666
4444444444dddd44444444441dddddddddddddd11dddddd1e377373eeeeeeeeee33eb4b360000000671111773b355565dd1111dde9e88ee9ee88e9ee6a666666
4444444444111144444444441dddddddddddddd11dddddd1e337337eeeeeeeee3b3333436000000017176171b3b65655d1111111ee8eee9e9eee8eee66363666
499999994911119999999994111111111111111111111111e777737eeeeeeeeeb43b334360000000151561513b356555d1111111e8eeee9e9eeee8ee66636666
1eeeeeee1e1111eeee1dddd1100223300110440110044221e377737ee949949e3b43b43e6000000011111111b3b655551111111de8e8e8e8e8e8e8ee66635666
1eeeeeee1e1111eeee1d11d110088bb00cc0990110099881e777773ee994499ee33434be60000000161771613b3565551242424d8e8e9eeeee9e8e8e66656666
1eeeeeee1e1ee1eeee1dddd110088bb00cc0990110099881e337373ee949949eee334b336000000016177161b3b55655d424242d8e8e9eeeee9e8e8e66666666
1eeeeeee1e1ee1eeee111111111111111111111111111111ee3373eee424424ee3b3433e600000001111111165565565124242418ee8eeeeeee8ee8e66666666
eeeeeeeeeeeeeeeeeeeeeeee100110440022110110330441eeeeeeeee442244eee343eee666666666666666666666666666666668e9e8eeeee8e9e8e66656666
e1111111e11111111111111e100cc0990088cc0110bb0991e949949e9442244eeee4eeee666666666555555667776777666666668e9e8eeeee8e9e8e69999966
e15331c1e17cc1cc77ccc71e100cc0990088cc0110bb0991e994499e9424424eeea49eee66666666665666666777677766666636e8e9e8e9e8e9e8ee64444466
e15541c1e1ccc1c77ccc7c1e111111111111111111111111e949949e949949eeea9499ee66666666665666666555655566636366e8eeee8e8eeee8ee64444466
e1bbb171e1ccc177ccc7cc1e102204400220033112211331e424424e424424eee49994ee66666666555555556666666666663666ee8eee8e8eee8eee66656666
e1111111e11111111111111e1088099008800bb1188ccbb1e442244e442244eee44444ee66666666666665666667776666553566e9e88ee8ee88e9ee66656366
eeeeeeeeeeeeeeeeeeeeeeee1088099008800bb1188ccbb1e442244e442244eee24442ee666666666666656666677766666656669eeee88888eeee9e66653666
eeeeeeeeeeeeeeeeeeeeeeee111111111111111111111111e424424e424424eeee222eee66666666665555566665556666666666eeeeeeeeeeeeeeee66666666
eeeee77777eeeeeeeeeeeeeeeeeeee7777777eeeeeeeeeeeeeeeeee77777eeeeeeeeeeeeeeeeeee000000eeeeeeeeeeeeeeeeeeeeeeeeeeeeeeeeeeeeeeeeeee
eeee7000007eeeeeeee8ee8eeeeee711111117eeeeeeeeeeeeeeee7000007eeeeeeeeeeeeeeeee0ffffff0eeeeeeeeeeeeeeeee000000eeeeeeeeeeeeeeee33e
eee700000007eeeeee89aeeeeeeee711111117eeeeeeeeeeeeeee7000fff07eeeeeeeeeeeeeee0fff6ff6f0eeeeeeeeeeeeeee07777770eeeeeeeeeeeb3e33b3
ee70000000007eeeeee898eeeeee71111111117777eeeeeeeeeee700fffff07eeeeeeeeeeeeee0666466460eeeeeeeeeeee000777777770eeeeeeeeeb433b34b
e70000000f0007ee8ee8a98eeeee711111111111117eeeeeeeee700ff1ff1f7eeeeeeeeeeeeee06ff6ff6f0eeeeeeeeeee0770777ff7ff0eeeeeeeeee34b34b3
e700000ffff0007eee89a8eeeeee7aaaaaaaaa7777eeeeeeeeee700fffffff7eeeeeeeeeeeeee0ffffffff0eeeeeeeeee0777777ffffff0eeeeeeeeeeb43433e
700000f1ff1f07eee89a8eeeeeee7a9aaafffaa7eeeeeeeeeeee70fff5ffff7eeeeeeeeeeeeee0ffffffff0eeeeeeeeee077777fffcffc0eeeeeeeee33b433ee
e77000ffffff7eeee8a8eeeeeeee7aa9ffafffa77777777eeeeee7ffff55f7e777777eeeeeeeee0ffff55f0eeeeeeeeee07777ffffffff0eeeeeeeeee3343b3e
ee700fffffff7eeeee8eeeeeeeee7aaffcafcf7a66666667eeeeee77ffff7e71c11c17eeeeeeeee06ffff0eeeeeeeeeeee07777ff5fff00eeee0eeeeeee343ee
e7077fff55f7eeeeee7eeeeeeeee7aafffffff7767888767eeeee74449944771c11c17eeeeeeeee066ff60eeeeeeeeeeeee0777eff550eeeee010eeeeeee4eee
ee77666fff7eeeeeee77eeeeeee7aafff5ffff7767787767eeee799444994441c11c17eeeeeee00c76776100eeeeeeeeee0999555ff0eeeee0110eeeeeea49ee
ee7611606667eeee7e777eeeeeee7a7fff55f7e766666667eee799994499445655657eeeeeee0777c77771c70eeeeeeee09045666555500001110eeeeea9499e
e70aaa6161167eee777877eeeeeee7e7ffff7eee77ffff7eee7449994449945655657eeeeee0777ccc771cc770eeeeee0400455666660111111ffeeeee49994e
70a101a111110770778787eeeeee77777ff7777ee7ffff7eee7444222200225655657eeeeee0777ccc771ccc770eeeee04045665666601d1111ffeeeee44444e
7011101a11111001077877eeeee71111ffff1117ee7ff7eeee799922209289889807eeeeee07777cccc1cccc7770eeee04045665556601d1d1110eeeee24442e
701111001111101107777eeeee71ddd1ffff1dd1777ff7eee74492220222898898207eeee077770cccc1dccc7770eeee04045666665fff1d111d0eeeeee222ee
7a011111001161111077eeeee71dddd11fff11dd117ff7eee70422220292898898207eeee077700cccc1cccc07770eee040405666665ff111110eeee65555555
7a00111111001611110eeeee71dddd1dd111dd1ddd1ff7ee70220222022223b33b3207eee077770cccc1dccc07770eee0404045555560dddd10eeeee56555555
e7a1001111111611660eeeee71ddd1dddd1dddd1dd1ff7ee70222002029223b33b3207eeee07777cccc1cccc07770eee040400566666600000eeeeee55655555
e70aaa0011111166eeeeeeee7f111dddddd1dddd11fff7ee70222220000223b33b32207eeee077fcccc1dccc0ff0eeee0400405665555566650eeeee55565555
e70111160011007eeeeeeeee7fff1dddddd1dccd1fff7eeee70022222220ffffff02207eeeee0ffc11c1c11ccff0eeeee040405666666666650eeeee55656555
e70111161100107eeeeeeeee7fff1d1dddd1dddd1777eeeeee7700022220ffffff02207eeeee0ffcccc1cccccf0eeeeee044445666666666650eeeee56555655
e70111161116107eeeeeeeee7fff1dd11d1ddd117eeeeeeeeeee70200002222fff7007eeeeeee0ccccc71cccc0eeeeeeee04444556666655650eeeee65555565
e70111161116107eeeeeeeeee7fff1dddd1dddd17eeeeeeeeeee70220222222077e77eeeeeeeee0ccc77722220eeeeeeee04444445666666550eeeee77777777
eeeeeeeeeeeeee77eeeeeeee1111111111111111eeeeeeee222222222222222222222222eeeedeeeeee343ee22222222eeeeeeeeeeee929eeeeeeeee33333333
eeeeeee7777777997eeeeeee1dddddddddddddd1eeeeeeee251cc2111512cc111211cc12eeeedeeeeeee4eee2333cc32eee65eeea2ae999eeeeeeeee33333b3b
eeeeee799999997797eeeeee1dddddddddddddd1e4eeeeee21cc12111152c111125cc112eeee1eeeeeee4eee233cc332ee6556eeaaae999eeeeeeeeeb3b33b3b
eeeee79999fff9977eeeeeee1111111111111111e3eee4ee2cc5121111c2111112cc1112eddd1eeeeee949ee23cc3332eeeeeeeeaaaee9eeeee8eeeeb3b33333
eeee79999ffff997eeeeeeee1003304400110221b33ee3ee2c5152111cc2511112c15112eddd1eeeee99499e2cc33232eeeeeeeeeae3e3eeeeee3eee33333333
eee7999993ff3f997eeeeeee100bb09900cc0881b33eb33e25111251cc121511c2111512e1111eeeeee999ee2c333332eeeeeeeee3ee33eeeee333ee3333b3b3
eee79999ffffff997eeeeeee100bb09900cc0881b33eb33e2111121cc112115cc2111152e10e1eeeeeeeeeee23333332eeeeeeeee3eee3eee239322e3333b3b3
eee79999ffffff997eeeeeee1111111111111111b33eb33e222222222222222222222222e1ee1eeeeeeeeeee22222222eeeeeeee222e222ee32323ee33333333
ee79999ff5ffff997eeeeeee10220440011033013334b3342222222222222222222222222222222233333332eeeeeeeeeeee3bee828eeeeee322233e33333333
ee79999fff55f9997eeeeeee108809900cc0bb0144443334233cc2333332cc333233cc323332cc3333333332ebbbeeeeb3e3beee888eeeeee32223e83b3b3333
ee799999ffff99997eeeeeee108809900cc0bb014444444423cc32333332cb3b323cc3323332c33333333332beeebeebeb34ee3b888e828e3e8223e33b3b3333
ee799999ff9999997eeeeeee1111111111111111999999942cc3323333c23b3b32cc333233c2333333333332b333bebbee34e3bee8ee888e3eee33e333333333
ee799999ff099997eeeeeeee1001133011044001eeeeeee12cb3b2333cc2333332c333323cc2333333333332bbbbbbbebee43beee3e3888e8ee3e3ee33333b3b
eee799990ff09997eeeeeeee100ccbb0cc099001eeeeeee123b3b233cc323333c2333332cc32333333333332bbbbbbeeeb343eeee33ee8eeee3ee8ee33333b3b
eeee7999100199907eeeeeee100ccbb0cc099001eeeeeee12333323cc332333cc2333332c332333c33333332bbbbbeeeeee4eeeee3eee3eeee38ee3eb3b33333
eee709911111091107eeeeee1111111111111111eeeeeee122222222222222222222222222222222333333323bbb3eeee22222ee222e222ee8eeee3eb3b33333
ee70111111061111107eeeee4444444444444444eeeeeeeeee444eeeeee444eeeeeeeeee4444444444444441eeee9eeee22222ee222e222ee322223e33333333
e7011111101161101107eeee4444444444444444e44444eeeee00eeeeee00eeeeeee44ee4444444444444441eeee9eeeee222eee222e222e3e22223e33333333
70111666011116660107eeee44444444444444444444444eee4aa4eeee4aa4eeeee00eee4444444444444441eeee4eeeee222eeeeeeeeeee3e2223e833333333
701111106111611601107eee4999999999999994e49994eee4a9994eee4a994eeee4a4ee4444444444444441e9994eeeeeeeeeeeeeeeeeee83eee3ee33333333
701111101616111610107eee4eeeeeeeeeeeeee4eee2eeee4a999994e4a9994eee4a994e4999999999999941e9994eeeeeeeeeeeeeeeeeeee3ee8e3e33333333
701101101161111610107eee4eeeeeeeeeeeeee4eee2eeee49999994e4999994e4a9994e4211151115111541e4444eeeeeeeeeeeeeeeeeeeee3eee3e33333333
701101101111111610107eee4eeeeeeeeeeeeee4ee222eeee4999994ee49994ee499994e4211115151111141e42e4eeeeeeeeeeeeeeeeeeee8e3e3e333333333
701101011111111610107eee4eeeeeeeeeeeeee4e2eee2eeee444422eee4422eee44422e4111111511111145e4ee4eeeeeeeeeeeeeeeeeeeeee3eee833333333
4444444444444444444444444444444444444444eeeeeeee911111191d11ddd151551115ee2ee28e2eeeee2e2eeee8ee2e2ee8eee9e9e9eeeeee282eeeeeeeee
4999999999999994499999944999999999999994ee66eeee49999994dd1111dd15335511e28eee82e8e2ee8e88e2ee2ee882ee28e9e9e9eee22e8482eeeee22e
4999999999999994499999944999999999999994e6eeeeee44999644d111111113373555e882ee88e88ee88ee88ee889e888e888e9e9e9ee28222242e82e2282
4444444444444444444444444444444444444444ee8eeeee29999962d111111117773335988ee88e888ee888e98ee89e998ee89eeeeeeeee8428224284228248
4002233001100004404402244003304400110224eee8eeee29fff9721111111d53777371e98e888899898988e98a8988e98a898ee9e9e9ee2842842ee2482482
40088bb00cc0000440990884400bb09900cc0884eeee8eee29fff9721111111d55337731ea98a988ea99a998ea99898ee8998988eeeeeeeee224248ee842422e
40088bb00cc0000440990884400bb09900cc0884eeeee6ee29666972dd1111dd1155335198999a98a8989a88e9889aeea9889a89eeeeeeeeee224822228422ee
4444444444444444444444444444444444444444eeeeeeee267777621ddd11d151115515eeeeeeeeeeeeeeeeeeeeeeeeeeeeeeeeeeeeeeeee282422ee224282e
4001104400221104422113344022044001103304eeeeeeeeeeeeeeee0eeeeee0eeeeeeeeeeee5eeeeee55eeee500eeeeeeeeeeeeebb7bbbeee242eeeeee242ee
400cc0990088cc04488ccbb4408809900cc0bb04ea8aa8aee00000e080e00e080e00000eeee500eeee5000ee500eee0ee0ee5eeee377373eeee4eeeeeeee4eee
400cc0990088cc04488ccbb4408809900cc0bb04eaa88aae088888008808808800888880ee50000eee000ee0eeeeeee05ee005eee337337eeea49eeeeeee4eee
4444444444444444444444444444444444444444ea8aa8aee0888800888888880088880eeee500eee500ee0050eeeeeeeeee000ee97779aeea9499eeeee949ee
4022044002200334403301144001133011044004e989989eee08888088888888088880eeee5000ee500eeeee00e5eeeeeee500eee897a88ee49994eeee99499e
4088099008800bb440bb0cc4400ccbb0cc099004e998899eeee088880000000088880eeee50000eee50eeeeeee50eeeeee000eeeee888eeee44444eeeee999ee
4088099008800bb440bb0cc4400ccbb0cc099004e998899eeeee0088800880088800eeeeee500eeeeee5eeeeee000eeee50000eeeeeeeeeee24442eeeeeeeeee
4444444444444444444444444444444444444444e989989eeeeeee000088880000eeeeeeeee0eeeeee000eeee50000eeee000eeeeeeeeeeeee222eeeeeeeeeee
eeeeeeeeeeeeeeeeeeeeeeeeeeeeeeee9111111951111111eeeeeeeee088880eeeeeeeeeeee00eeee00eeeeeeeeeeeeeeeeeeeeeeeeeeeeeeeeeeeeeeeeeeeee
eeeeeeeeeeeeeeeeeeeeeeeeeeeeeeee4999999415111111eeeeeeee00088000eeeeeeeeee0a90ee0a90eeeeeeeeeeeeee00eeeeeeeeeeeeeeeeeeeeeeeeeeee
eeeeeeeeeeeeeeeeeeeeeeeeeeeeeeee4466664411511111eeeeeee0888888880eeeeeeeee099900a99000ee00ee0000e0a90eee00eee00e00e00ee00eeeeeee
eeeeeeeeeeeeeeeeeeeeeeeeeeeeeeee2677776211151111eeeeee088888888880eeeeeee0a999009990a900a900a9990a999000a9000a90a90a900a90eeeeee
eeeeee9eeeeeeeeeeeeeee9eeeeeeeee2766667219494941ee00e08888088088880e00eee099990999909900990a9999099990a9999909999909900990eeeeee
eee999eeeeeeee9eeee999eeeeeeee9e2777777214949491e0880088800880088800880ee099099909909909900990000990009900990990000990990eeeeeee
ee99999eeee999eeee99999eeee999ee2766667259494941088888888888888888888880e099099009909909900999900990099999990990ee0990990eeeeeee
ee9fff9eee99999eee9fff9eee99999e2677776211111115088888888888888888888880e0990990099009090e0009990990099000000990eee09090eeeeeeee
ee9fff9eee9fff9eee9fff9eee9fff9e2777777277777777e0880088000880088800880e0990e000990e099900900099099900990090090eeee09990eeeeeeee
ee9fff9eee9fff9eee9fff9eee9fff9e2777777260000444ee0008888008808880e000ee0990eee0990e0990e0999990099900999990990eeee0990eeeeeeeee
ee99f99eee9fff9eee99f99eee9fff9e2777777260000414eeee0888800888880eeeeeeee00eeeee00e00990ee000000e0000000000e00eeee00990eeeeeeeee
ee91119eee99f99eee91119eee99f99e2777767260000414eeeee08800888880eeeeeeeeeeeeeeeeee09990eeeeeee0a00a9990eeeeeeeeee09990eeeeeeeeee
ee11111eee91119eee11111eee91119e2777767260000444eeeeee000888880eeeeeeeeeeeeeeeeeee0990eeeeeeee090090990eeeeeeeeee0990eeeeeeeeeee
eef111feeef11f1eeef111feee1f11fe9776677960000442eeeeeee0888880eeeeeeeeeeeeeeeee000e00eeeeeeee099099090eeeeeeeeeeee00eeee00eeeeee
ee11111eee22111eee11111eee11144e4999999460000444eeeeeee0880880eeeeeeeeeeeeeeee0a90eeeeeeeeeee099099090eeeeeee00eeeeeeee0a90eeeee
ee22e44eee22e44eee22e44eee22e44e44444444d0000444eeeeeee0880880eeeeeeeeeeeeeee0a990ee00ee00e00e0000000ee0000e0a90e00e00e09900000e
eeeeeeeeee3b3b3eeeeeeeeee77e777e66666eeeeeeaeeeeeeeeeee0888880eeeeeeeeeeeeeee0999000a900a90a90e00a900e0a9990a9990a90a900000a9990
eeeeeeeee83b3b3eeeeeeeeee776777e76867eeeaaa9aeeeeeeeeeee0888880eeeeeeeeeeeee0990990099999999990a999990a9999099990999990a90a99990
e55ee77ee8eeeeeeeeeeeeeee77666ee77777eeea9eaeeeeeeeeeeeee0088880eeeeeeeeeeee099099009900990099099009909900009900099000099099000e
e577e77eee8eeeeeeeeeeeeeeeeeeeeeeeeeeeeeeeeeeeeeeeeeeeeeee088080ee66666eeee099009900990099009099999990999900990e0990ee099099990e
e577e77eeeeeeeeeeeeee55eeeeeeeeeeeeeeeeeeeeeeeeeeeeeeeeee0888880ee66666eeee099999909900990099099000000009990990e0990ee0990009990
ee77eeeeeeeeeeeeeeeee66eeeeeeeeeeeeeeeeeeeeeeeeeeeeeeeeee088880ee6555556ee09900099099009900990099009090009909990090eee0909000990
eeeeeeeeeeeeeeeeeeeee66eeeeeeeeeeeeeeeeeeeeeeeeeeeeeeeeeee0880eee6577756ee0990e099999009900990099999099999009990990ee0990999990e
eeeeeeeeeeeeeeeeeeeeeeeeeeeeeeeeeeeeeeeeeeeeeeeeeeeeeeeeeee00eeee5667665eee00eee00000ee00ee00ee00000e00000ee000e00eeee00e00000ee
__gff__
0000000000000000000000000000000001000000000000000000000000000000010100000000000000000000010101010000000000000001010100010100000100000000000001000001010101000000000000000000000000000000000000010000000000000000000000000000000000000000000000000000000000000001
0000000000000000000000000001010100000000000000000000010001010001000000000000000000000000000000010000000000000001010000000000010100000000000000000000000000000000000000000001000000000000000000000000000000010000000000000000000000000000000000000000000000000000
__map__
0000000000000000000000000000000000000000000000000000000000000000000000000000000000000000000000000000000000000000000000000000000000000000000000000000000000000000000000000000000000000000000000000000000000000000000000000000000000000000000000000000000000000000
0000000000000000000000000000000000000000000000000000000000000000000000000027222222222222222222222222222222222222222222222222222222250000000000000000000000000000000000000000000000000000000000000000000000000000000000000000000000000000000000000000000000000000
0000000000000000000000000000272283842222222222222222223525000000000000000027afaf9fafafafaf9fafaf8fafaf9fafafaf8fafaf9fafaf8fafafaf250000000000000000000000000000000000000000000000000000000000000000000000000000000000000000000000000000000000000000000000000000
00000000000000000000000000002720934420202020202020202045250000000000000000278fafafaf9a9699999999988b96999799979998292a2a2a2a2a2b9f250000000000000000000000000000000000000000000000000000000000000000000000000000000000000000000000000000000000000000000000000000
0000000000000000000000000000272020202020202020202020202025000000000000000027afafaf8f9a2f2f2f2f2f2f2f2f2f2f2f2f2f2f25000000000027af250000000000000000000000000000000000000000000000000000000000000000000000000000000000000000000000000000000000000000000000000000
00000000000000000000000000002720202020202020202020202020250000000000000000279fafafaf9a2f2f2f2f2f2f2fa9aaa9aa2f2f2f22222223b22527af250000000000000000000000000000000000000000000000000000000000000000000000000000000000000000000000000000000000000000000000000000
0000000000000000000000000000272020202020202020202020202025002722222222222228afafafaf9a2f2f2f2f2f2f2f2f2f2f2f2f2f2f2f2f2f2fc22527af250000000000000000000000000000000000000000000000002722b0b1b3b4b0b4250000000000000000000000000000000000000000000000000000000000
0000000000000000000000000000272020202020202020202020202025002720202020202028afaf9faf9a2f2f2f2f2f2f2fa9aaa9aaa9aa2f2f2f2f2f2f25279f2500000000000000000000000000000000000000000000000027b7c3c4c3c1c0c4250000000000000000000000000000000027222222222225000000000000
00000000000000000000000000002720202020202020202020202020222222202020202020252baf292a2b2f2f2f2f2f2f2f2f2f2f2f2f2f2f2fa9aa2f2f2527af2500000000000000000000000000000000000000000000000027b7b7b7b7b7b7b72500000000000000000000000000000000272d2d2d2d2d25000000000000
0000000000000000000000000000272020202020202020202020202020202020202020202028244b2424248687878787878787882f86878787878787878824248f2500000000000000000000000000000000000000000000000027b0b1b7b7b7b3b12500000000000000000000000000000000103b2d2d2d2d25000000000000
00000000000000000000000000002720202020202020202020202020292a2b35202020338428494b494a49493f4949494a4949494b4f49494c4949494a494b4b4b2500000000000000000000000000000000000000000000000027c3c1b7b7b7c0c42500000000000000000000000000000000272d2d2d2d2d25000000000000
0000000000000000000000000000002a2a2a2a2a2a2a2a2a2a2b2029000027452020204394284b292a2a2a2a2a2a2a2a2b494c49494b4b49494a494b4b4b4949492500000000000000000000000000000000000000000000000027b7b7b7b7b7b7b72500000000000000000000000000000000002a2a2a2a2a00000000000000
000000000000000000000000000000000000000000000000002720250000277f7f7f7f7f7f284b28352424242424242424494b4b4b49494b4b4b4b49494949494c2500000000000000000000000000000000000000000000000027b7b7b73cb7b7b7250000000000000000000000000000000000000000000000000000000000
00278334338433842383843384833422333433843334250027242124242424242424242424244b28452e2e2e2e2e2e2e2e4b494a4949494a49292a2a2a2a2a2a2a00000000000000000000000000000000000000000000000000002a2a2a102a2a2a000000000000000000000000000000000000000000000000000000000000
00274344939443442c4394939443442c434443449394250027494b494949494a493f4b4b4b4b4c282e2e2e2e2e2e2e292b494949292a2a2a2a0000000000000000000000000000000000000000000000000000000000000000000000000000000000000000000000000000000000000000000000000000000000000000000000
00272c2c2c2c2c2c2c2c2c2c2c2c2c2c2c2c2c2c2c2c2500273f4b49494c4949494b49494a4949282e2e2e2e2e2e2e25274a494925000000000000000000000000000000000000000000000000000000000000000000000000000000000000000000000000000000000000000000000000000000000000000000000000000000
002733842c2c2c2c2c3384838433342c352c2c2c2c2c250027494b49494949494b49292a2a2a2a272e292a2a2a2a2a00002a2a2a00000000000000000000000000000000000000000000000000000000000000000000000000000000000000000000000000000000000000000000000000000000000000000000000000000000
002743942c2c2c2c2c9394439443442c452c2c2c2c2c24242449494b4b49494b494a2500000000272e250000000000000000000000000000000000000000000000000000000000000000000000000000000000000000000000000000000000000000000000000000000000000000000000000000000000000000000000000000
00272c2c2c2c2c2c2c2c2c2c2c2c2c2c2c2c2c2c2c2c2c2c2c4b4b49494b4b49494f2500002724242e242424242500000000000000000000000000000000000000000000000000000000000000000000000000000000000000000000000000000000000000000000000000000000000000000000000000000000000000000000
00273384333433842c3384833483842c338483343334292a2b4a493f494b494b4b49242424242e2e2e2e2e2e2e2500000000000000000000000000000000000000000000000000000000000000000000000000000000000000000000000000000000000000000000000000000000000000000000000000000000000000000000
00279394434493942c4394934443942c434493444344250027494949494b4949494b2e2e2e2e2e2e2e2e2e2e2e2500000000000000000000000000000000000000000000000000000000000000000000000000000000000000000000000000000000000000000000000000000000000000000000000000000000000000000000
00272c2c2c2c2c2c2c2c2c2c2c2c2c2c2c2c2c2c2c2c250027494c49494b49494949292a2a2b2e2e2e2e2e2e2e2500000000000000000000000000000000000000000000000000000000000000000000000000000000000000000000000000000000000000000000000000000000000000000000000000000000000000000000
00273334838433342c2c2c2c3533342c833433848384250027494949494b494c494a250000272e2e2e2e2e2e2e3900000000000000000000000000000000000000000000000000000000000000000000000000000000000000000000000000000000000000000000000000000000000000000000000000000000000000000000
00274394939443442c2c2c2c4593942c9344434493442500002a2a2b244b24292a2a000000002a2a2a2a2a2a2a0000000000000000000000000000000000000000000000000000000000000000000000000000000000000000000000000000000000000000000000000000000000000000000000000000000000000000000000
00272c2c2c2c2c2c2c2c2c2c2c2c2c2c2c2c2c2c2c2c250000000027494b492500000000000000000000000000000000000000000000000000000000000000000000000000000000000000000000000000000000000000000000000000000000000000000000002722222222b3b1250000000000000000000000000000000000
00002a2a2a2a2a2a2a2a2a2a2a2a2a2a2a2a2a2a2a2a000000000027494b49250000000000000000000000000000000000000000000000000000000000000000000000000000000000000000000000000000000000000000000000000000000000000000000000272f2f2f2fc3c4250000000000000000000000000000000000
00000000000000000000000000000000000000000000000000000027494b49250000000000000000000000000000000000000000000000000000000000000000000000000000000000000000000000000000000000000000000000000000000000000000000000272f2fd52f2f2f250000000000000000000000000000000000
00000000000000000000000000000000000000000000000000000000494b49000000000000000000000000000000000000000000000000000000000000000000000000000000000000000000000000000000000000000000000000000000000000000000000000002a2a102b2fd4250000000000000000000000000000000000
0000000000000000000000000000000000000000000000000000000000000000000000000000000000000000000000000000000000000000000000000000000000000000000000000000000000000000000000000000000000000000000000000000000000000000000000272fe4250000000000000000000000000000000000
0000000000000000000000000000000000000000000000000000000000000000000000000000000000000000000000000000000000000000000000000000000000000000000000000000000000000000000000000000000000000000000000000000000000000000000000002a2a000000000000000000000000000000000000
